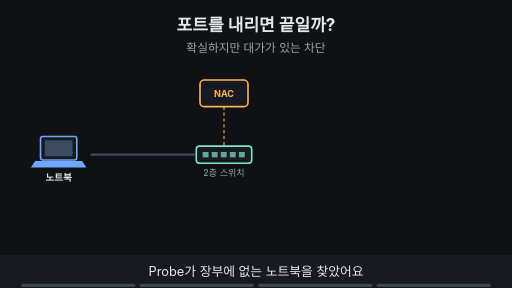
t = 0.00 s
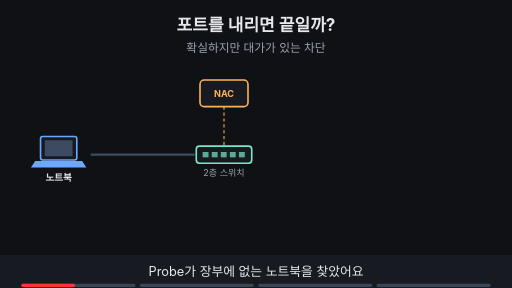
t = 1.88 s
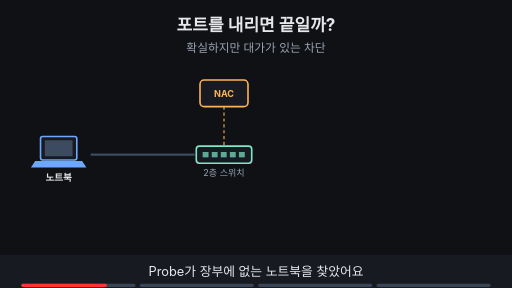
t = 3.00 s
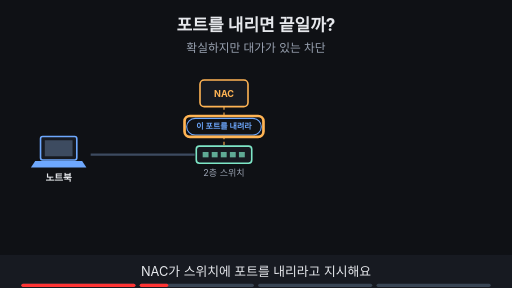
t = 5.00 s
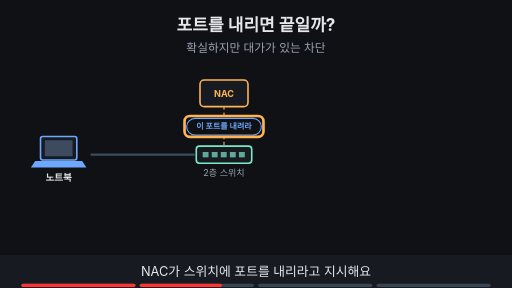
t = 6.88 s
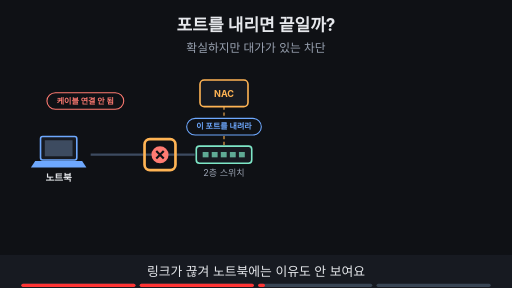
t = 8.24 s

The animated SVG that drew these frames (rendered in a browser with its animation timeline set to each time). Animation: 16 SMIL elements (animate=16); frames cover the first 8.24 s, repeats indefinitely.

<svg xmlns="http://www.w3.org/2000/svg" viewBox="0 0 960 540" width="960" height="540" font-family="-apple-system,'Apple SD Gothic Neo','Segoe UI',sans-serif">
<title>포트를 내리면 끝일까?</title>
<rect width="960" height="540" fill="#0f1115"/>
<text x="480" y="58" text-anchor="middle" font-size="32" font-weight="700" fill="#e6e8ec">포트를 내리면 끝일까?</text>
<text x="480" y="98" text-anchor="middle" font-size="22" fill="#9aa3b2">확실하지만 대가가 있는 차단</text>
<rect x="76" y="256" width="68" height="44" rx="4" fill="#171a21" stroke="#6ea8fe" stroke-width="3"/><rect x="84" y="263" width="52" height="30" fill="#3d4b60"/><polygon points="66,302 154,302 162,314 58,314" fill="#6ea8fe"/><text x="110" y="340" text-anchor="middle" font-size="18" font-weight="700" fill="#e6e8ec">노트북</text><line x1="170" y1="290" x2="365" y2="290" stroke="#3d4b60" stroke-width="4"/><rect x="368" y="274" width="104" height="32" rx="6" fill="#171a21" stroke="#7ee7c7" stroke-width="3"/><rect x="380" y="285" width="11" height="10" fill="#7ee7c7" fill-opacity="0.7"/><rect x="397" y="285" width="11" height="10" fill="#7ee7c7" fill-opacity="0.7"/><rect x="414" y="285" width="11" height="10" fill="#7ee7c7" fill-opacity="0.7"/><rect x="431" y="285" width="11" height="10" fill="#7ee7c7" fill-opacity="0.7"/><rect x="448" y="285" width="11" height="10" fill="#7ee7c7" fill-opacity="0.7"/><text x="420" y="330" text-anchor="middle" font-size="17" fill="#9aa3b2">2층 스위치</text><rect x="375.0" y="150.0" width="90" height="50" rx="8" fill="#171a21" stroke="#ffb454" stroke-width="3"/><text x="420" y="181.12" text-anchor="middle" font-size="17" font-weight="700" fill="#ffb454">NAC</text><line x1="420" y1="200" x2="420" y2="272" stroke="#ffb454" stroke-width="2" stroke-dasharray="6 5"/><g opacity="0"><animate attributeName="opacity" values="0;0;1;1" keyTimes="0;0.250;0.265;1" dur="16s" repeatCount="indefinite"/><rect x="350" y="222" width="140" height="31" rx="16" fill="#0f1115" stroke="#6ea8fe" stroke-width="2"/><text x="420" y="242.4" text-anchor="middle" font-size="15" font-weight="700" fill="#6ea8fe">이 포트를 내려라</text></g><g opacity="0"><animate attributeName="opacity" values="0;0;1;1;0;0" keyTimes="0;0.250;0.265;0.485;0.500;1" dur="16s" repeatCount="indefinite"/><rect x="346.0" y="217.5" width="148" height="39" rx="10" fill="none" stroke="#ffb454" stroke-width="5"/></g><g opacity="0"><animate attributeName="opacity" values="0;0;1;1" keyTimes="0;0.500;0.515;1" dur="16s" repeatCount="indefinite"/><circle cx="300" cy="290" r="16" fill="#ff7b72"/><path d="M293 283 l14 14 M307 283 l-14 14" stroke="#0f1115" stroke-width="4"/></g><g opacity="0"><animate attributeName="opacity" values="0;0;1;1;0;0" keyTimes="0;0.500;0.515;0.735;0.750;1" dur="16s" repeatCount="indefinite"/><rect x="271.0" y="261.0" width="58" height="58" rx="10" fill="none" stroke="#ffb454" stroke-width="5"/></g><g opacity="0"><animate attributeName="opacity" values="0;0;1;1;0;0" keyTimes="0;0.500;0.515;0.735;0.750;1" dur="16s" repeatCount="indefinite"/><rect x="88" y="174" width="144" height="31" rx="16" fill="#0f1115" stroke="#ff7b72" stroke-width="2"/><text x="160" y="195.4" text-anchor="middle" font-size="15" font-weight="700" fill="#ff7b72">케이블 연결 안 됨</text></g><g opacity="0"><animate attributeName="opacity" values="0;0;1;1" keyTimes="0;0.750;0.765;1" dur="16s" repeatCount="indefinite"/><rect x="76" y="374" width="68" height="46" rx="4" fill="#171a21" stroke="#6ea8fe" stroke-width="3"/><rect x="84" y="381" width="52" height="32" fill="#3d4b60"/><rect x="105" y="420" width="10" height="10" fill="#6ea8fe"/><rect x="88" y="430" width="44" height="5" fill="#6ea8fe"/><text x="110" y="460" text-anchor="middle" font-size="18" font-weight="700" fill="#e6e8ec">정상 PC</text><line x1="170" y1="410" x2="215" y2="410" stroke="#3d4b60" stroke-width="4"/><line x1="215" y1="410" x2="215" y2="290" stroke="#3d4b60" stroke-width="4"/><circle cx="215" cy="350" r="16" fill="#ff7b72"/><path d="M208 343 l14 14 M222 343 l-14 14" stroke="#0f1115" stroke-width="4"/></g><g opacity="0"><animate attributeName="opacity" values="0;0;1;1" keyTimes="0;0.750;0.765;1" dur="16s" repeatCount="indefinite"/><rect x="502" y="394" width="256" height="32" rx="16" fill="#0f1115" stroke="#ff7b72" stroke-width="2"/><text x="630" y="415.76" text-anchor="middle" font-size="16" font-weight="700" fill="#ff7b72">같은 포트 뒤 기기도 함께 끊겨요</text></g><g opacity="0"><animate attributeName="opacity" values="0;0;1;1" keyTimes="0;0.750;0.765;1" dur="16s" repeatCount="indefinite"/><rect x="498.0" y="390.0" width="264" height="40" rx="10" fill="none" stroke="#ffb454" stroke-width="5"/></g>
<rect x="0" y="478" width="960" height="62" fill="#171a21"/>
<g opacity="1"><animate attributeName="opacity" values="1;1;0;0" keyTimes="0;0.235;0.250;1" dur="16s" repeatCount="indefinite"/><text x="480" y="518" text-anchor="middle" font-size="24" fill="#e6e8ec">Probe가 장부에 없는 노트북을 찾았어요</text></g>
<g opacity="0"><animate attributeName="opacity" values="0;0;1;1;0;0" keyTimes="0;0.250;0.265;0.485;0.500;1" dur="16s" repeatCount="indefinite"/><text x="480" y="518" text-anchor="middle" font-size="24" fill="#e6e8ec">NAC가 스위치에 포트를 내리라고 지시해요</text></g>
<g opacity="0"><animate attributeName="opacity" values="0;0;1;1;0;0" keyTimes="0;0.500;0.515;0.735;0.750;1" dur="16s" repeatCount="indefinite"/><text x="480" y="518" text-anchor="middle" font-size="24" fill="#e6e8ec">링크가 끊겨 노트북에는 이유도 안 보여요</text></g>
<g opacity="0"><animate attributeName="opacity" values="0;0;1;1" keyTimes="0;0.750;0.765;1" dur="16s" repeatCount="indefinite"/><text x="480" y="518" text-anchor="middle" font-size="24" fill="#e6e8ec">한 포트 뒤 정상 기기까지 함께 끊겨요</text></g>

<g aria-label="재생 진행 막대" data-stage-count="4"><g class="progress-segment" data-stage="1"><rect x="40" y="532" width="214" height="6" rx="3" fill="#394554"/><rect x="40" y="532" width="0" height="6" rx="3" fill="#ff3434"><animate attributeName="width" values="0;214;214" keyTimes="0;0.250000;1" dur="16s" repeatCount="indefinite"/></rect></g><g class="progress-segment" data-stage="2"><rect x="262" y="532" width="214" height="6" rx="3" fill="#394554"/><rect x="262" y="532" width="0" height="6" rx="3" fill="#ff3434"><animate attributeName="width" values="0;0;214;214" keyTimes="0;0.250000;0.500000;1" dur="16s" repeatCount="indefinite"/></rect></g><g class="progress-segment" data-stage="3"><rect x="484" y="532" width="214" height="6" rx="3" fill="#394554"/><rect x="484" y="532" width="0" height="6" rx="3" fill="#ff3434"><animate attributeName="width" values="0;0;214;214" keyTimes="0;0.500000;0.750000;1" dur="16s" repeatCount="indefinite"/></rect></g><g class="progress-segment" data-stage="4"><rect x="706" y="532" width="214" height="6" rx="3" fill="#394554"/><rect x="706" y="532" width="0" height="6" rx="3" fill="#ff3434"><animate attributeName="width" values="0;0;214" keyTimes="0;0.750000;1" dur="16s" repeatCount="indefinite"/></rect></g></g></svg>
